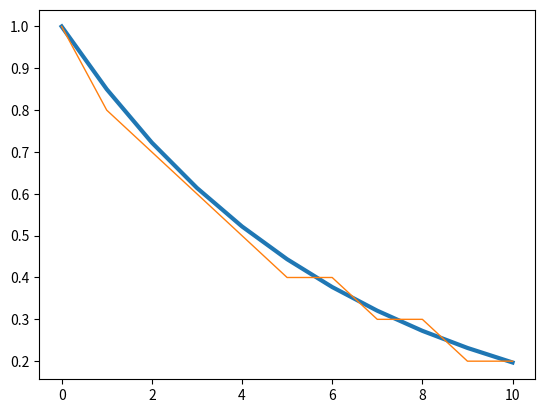

Here is the Python script that generated this plot:
import numpy as np
import matplotlib.pyplot as plt
from matplotlib import style

# So basically take np, plt, and style.

t = np.arange(0,11); # A Range: probably array range. Not "Arrange"
print(t);

x = 0.85 ** t;
print(x); 

plt.plot(t,x, linewidth =3, label = 'x(t) = (0.85)^t')
plt.show();

x_quantized = np.around(x, 1); # Round an array to 1 decimal pt
print(x_quantized);

plt.plot(t,x_quantized, linewidth=1, label='Quantized signal');
plt.show();
